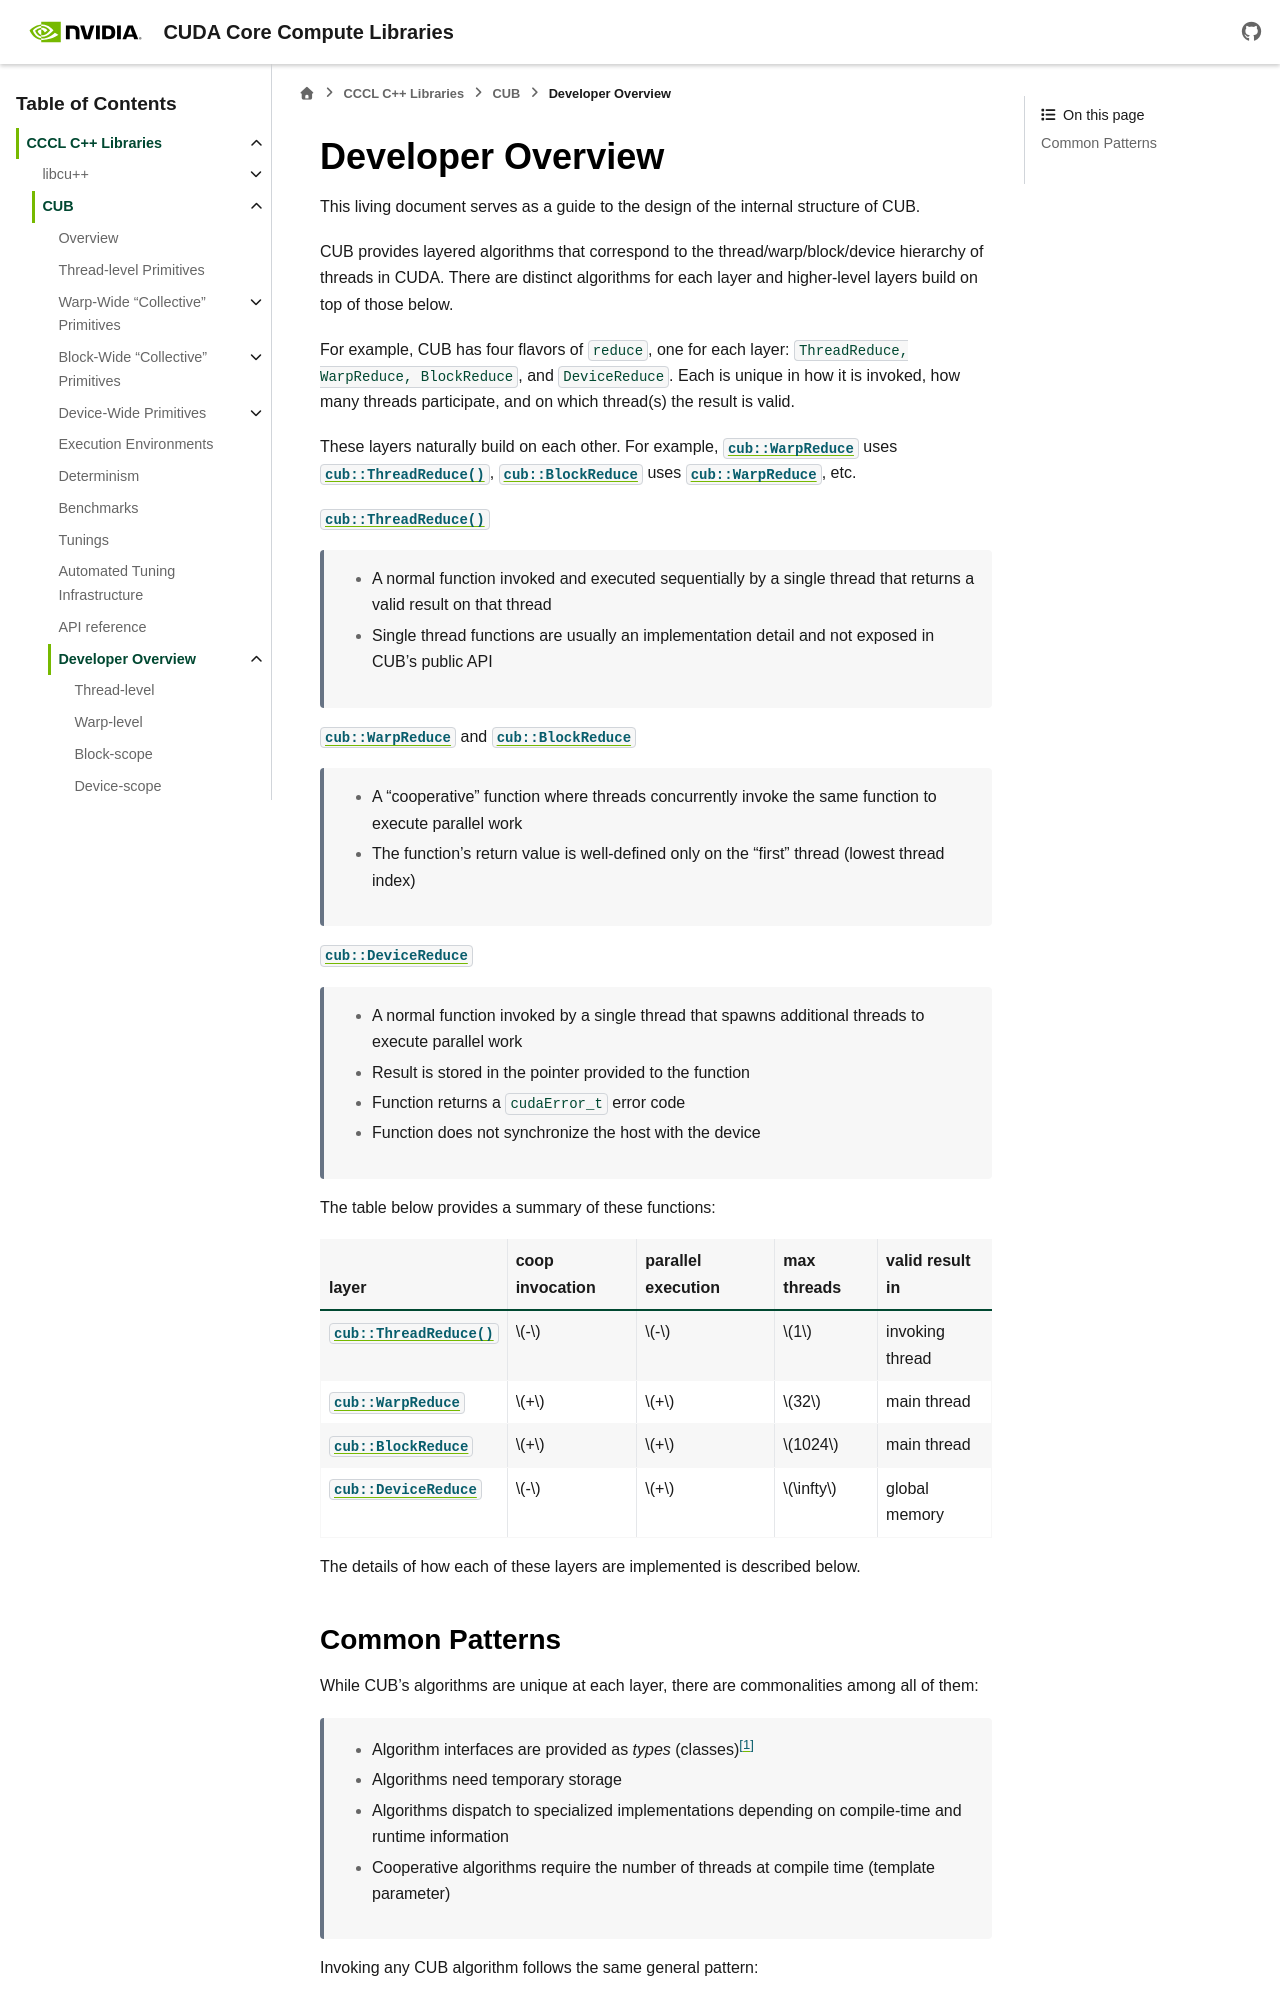

repository: NVIDIA/cccl · page: docs/unstable/cub/developer_overview.html · generator: sphinx

Developer Overview
##########################

.. toctree::
   :hidden:
   :maxdepth: 2

   developer/thread_level
   developer/warp_level
   developer/block_scope
   developer/device_scope
   developer/test_overview

This living document serves as a guide to the design of the internal structure of CUB.

CUB provides layered algorithms that correspond to the thread/warp/block/device hierarchy of threads in CUDA.
There are distinct algorithms for each layer and higher-level layers build on top of those below.

For example, CUB has four flavors of ``reduce``,
one for each layer: ``ThreadReduce, WarpReduce, BlockReduce``, and ``DeviceReduce``.
Each is unique in how it is invoked,
how many threads participate,
and on which thread(s) the result is valid.

These layers naturally build on each other.
For example, :cpp:struct:`cub::WarpReduce` uses :cpp:func:`cub::ThreadReduce`,
:cpp:struct:`cub::BlockReduce` uses :cpp:struct:`cub::WarpReduce`, etc.

:cpp:func:`cub::ThreadReduce`

   - A normal function invoked and executed sequentially by a single thread that returns a valid result on that thread
   - Single thread functions are usually an implementation detail and not exposed in CUB's public API

:cpp:struct:`cub::WarpReduce` and :cpp:struct:`cub::BlockReduce`

   - A "cooperative" function where threads concurrently invoke the same function to execute parallel work
   - The function's return value is well-defined only on the "first" thread (lowest thread index)

:cpp:struct:`cub::DeviceReduce`

   - A normal function invoked by a single thread that spawns additional threads to execute parallel work
   - Result is stored in the pointer provided to the function
   - Function returns a ``cudaError_t`` error code
   - Function does not synchronize the host with the device


The table below provides a summary of these functions:

.. list-table::
    :class: table-no-stripes
    :header-rows: 1

    * - layer
      - coop invocation
      - parallel execution
      - max threads
      - valid result in
    * - :cpp:func:`cub::ThreadReduce`
      - :math:`-`
      - :math:`-`
      - :math:`1`
      - invoking thread
    * - :cpp:struct:`cub::WarpReduce`
      - :math:`+`
      - :math:`+`
      - :math:`32`
      - main thread
    * - :cpp:struct:`cub::BlockReduce`
      - :math:`+`
      - :math:`+`
      - :math:`1024`
      - main thread
    * - :cpp:struct:`cub::DeviceReduce`
      - :math:`-`
      - :math:`+`
      - :math:`\infty`
      - global memory

The details of how each of these layers are implemented is described below.
